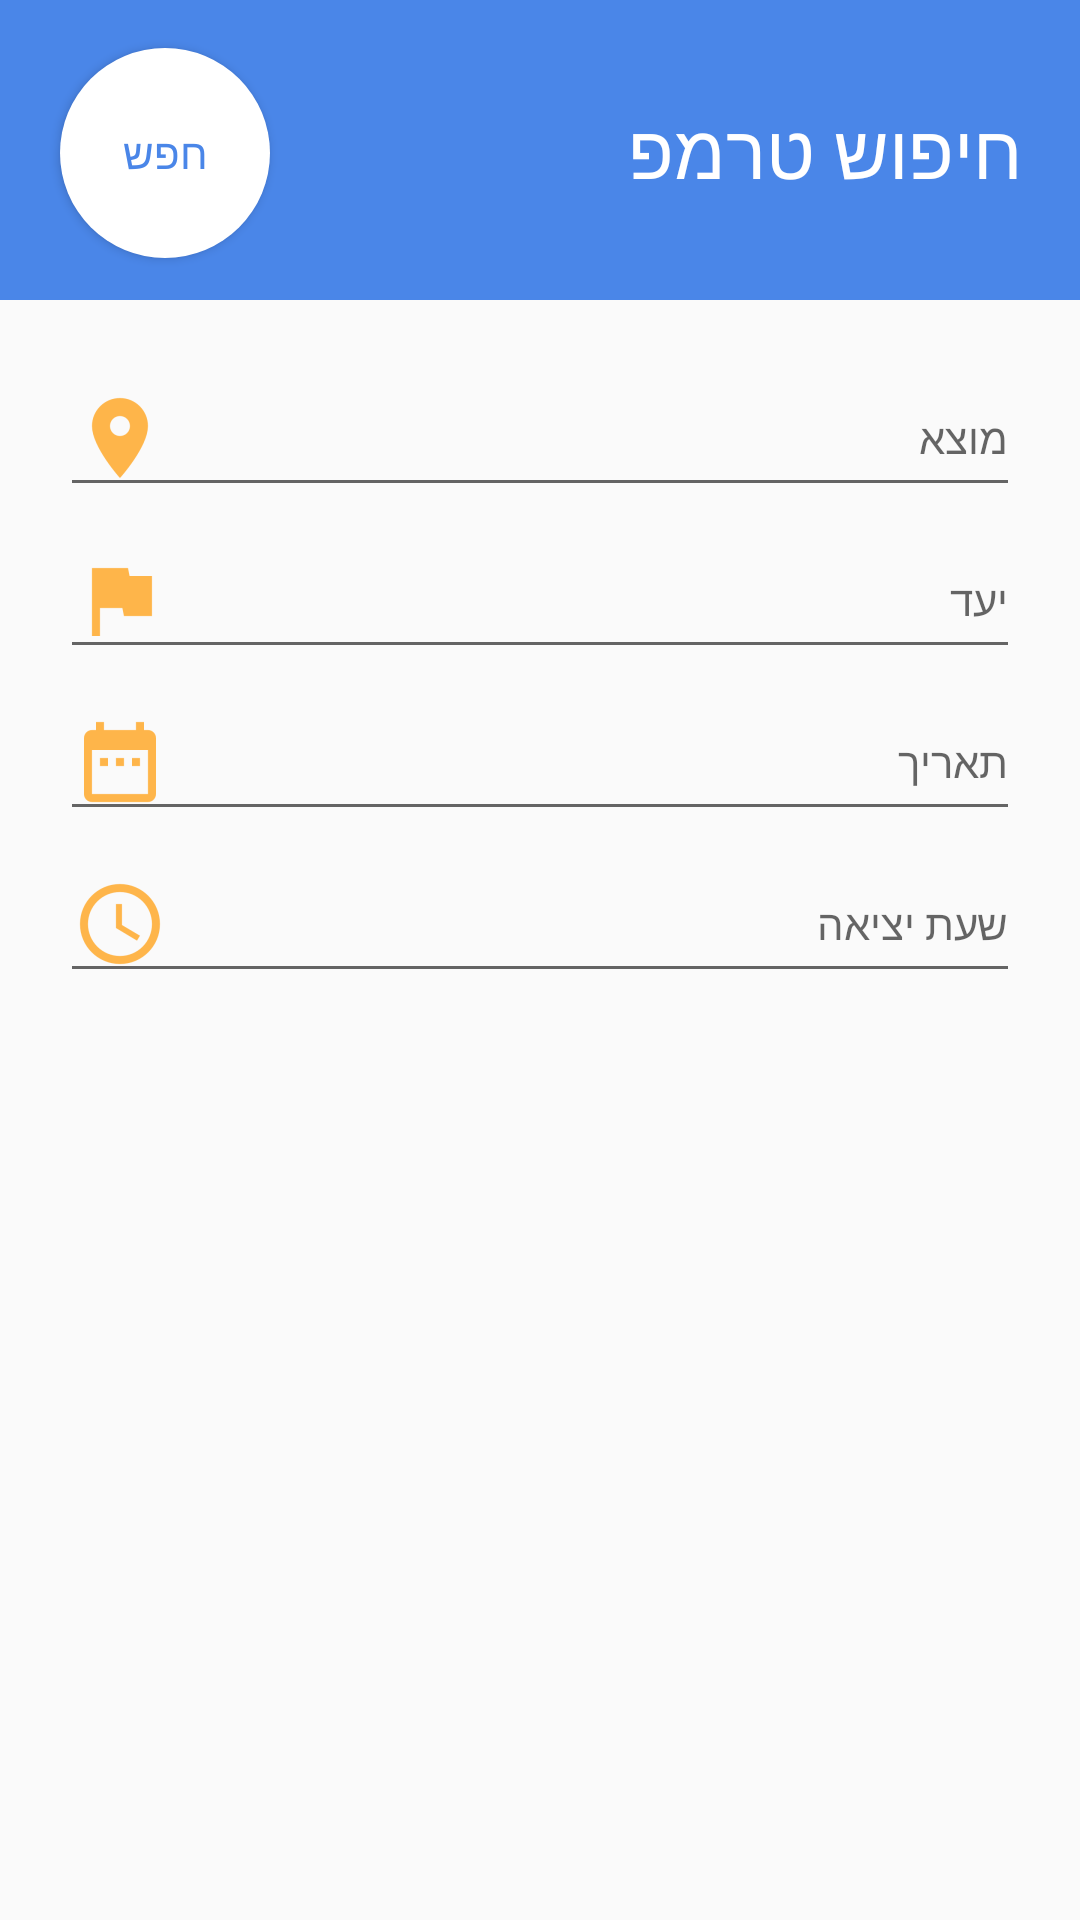

Android layout source for this screen:
<!-- AndroidManifest.xml: application theme AppTheme -->
<!-- res/layout/searchdialog.xml -->
<?xml version="1.0" encoding="utf-8"?>
<RelativeLayout xmlns:android="http://schemas.android.com/apk/res/android"
    android:layout_width="match_parent"
    android:layout_height="match_parent"
    android:paddingBottom="15dp"



   >

    <RelativeLayout

        android:layout_width="match_parent"
        android:layout_height="100dp"
        android:background="@color/light_blue"
        android:id="@+id/search_tremp_dialog_header"
        android:paddingTop="20dp"
        android:gravity="right|center_horizontal"
        android:paddingRight="10dp"
        android:layout_alignParentTop="true"
        android:layout_alignParentStart="true">

        <TextView
            android:layout_width="wrap_content"
            android:layout_height="wrap_content"
            android:text="חיפוש טרמפ"
            android:id="@+id/textView5"
            android:layout_marginRight="10dp"
            android:layout_marginLeft="10dp"
            android:textSize="25dp"
            android:textColor="@color/white"
            android:layout_centerVertical="true"
            android:layout_alignParentEnd="true"
            android:layout_marginEnd="10dp" />



    </RelativeLayout>

     />

    <EditText
        android:layout_width="match_parent"
        android:layout_height="wrap_content"
        android:id="@+id/from"
        android:hint="מוצא"
        android:layout_marginRight="20dp"
        android:layout_marginLeft="20dp"
        android:layout_below="@+id/search_tremp_dialog_header"
        android:layout_marginBottom="5dp"
        android:gravity="right|center"
        android:drawableLeft="@drawable/ic_action_from"
        android:layout_marginTop="20dp"
        android:textSize="14dp"
       />

    <EditText
        android:layout_width="match_parent"
        android:layout_height="wrap_content"
        android:id="@+id/to"
        android:hint="יעד"
        android:layout_marginRight="20dp"
        android:layout_marginLeft="20dp"
        android:layout_below="@+id/from"
        android:layout_marginBottom="5dp"
        android:gravity="right|center"
        android:drawableLeft="@drawable/ic_action_to"
        android:textSize="14dp"/>

    <EditText
        android:layout_width="match_parent"
        android:layout_height="wrap_content"
        android:id="@+id/date"
        android:inputType="datetime"
        android:hint="תאריך"
        android:focusable="false"
        android:layout_marginRight="20dp"
        android:layout_marginLeft="20dp"
        android:layout_below="@+id/to"
        android:layout_marginBottom="5dp"
        android:gravity="right|center"
        android:drawableLeft="@drawable/ic_action_date"
        android:textSize="14dp"/>

    <EditText
        android:layout_width="match_parent"
        android:layout_height="wrap_content"
        android:id="@+id/time"
        android:hint="שעת יציאה"
        android:inputType="time"
        android:layout_marginRight="20dp"
        android:layout_marginLeft="20dp"
        android:layout_below="@+id/date"
        android:layout_marginBottom="20dp"
        android:gravity="right|center"
        android:focusable="false"
        android:drawableLeft="@drawable/ic_action_time"
        android:textSize="14dp"/>


    <Button
        android:layout_width="70dp"
        android:layout_height="70dp"
        android:id="@+id/search_send"
        android:text="חפש"
        android:textColor="@color/light_blue"
        android:background="@drawable/btn_drawable2"
        android:backgroundTint="@color/white"
        android:layout_marginBottom="14dp"
        android:layout_above="@+id/from"
        android:layout_alignStart="@+id/from" />



</RelativeLayout>
<!-- resources referenced by this layout -->
<resources>
  <color name="light_blue">#4A86E8</color>
  <color name="white">#FFFFFF</color>
  <!-- drawable btn_drawable2 (drawable) -->
  <?xml version="1.0" encoding="utf-8"?>
  <shape xmlns:android="http://schemas.android.com/apk/res/android"
  
      android:shape="rectangle"
      android:padding="10dp"
  
      >
      <solid android:color="@color/light_blue"/>
  
  
  
  
      <corners
  
          android:bottomRightRadius="60dp"
          android:bottomLeftRadius="60dp"
          android:topLeftRadius="60dp"
          android:topRightRadius="60dp"/>
  
      <size
          android:height="50dp"
          android:width="270dp"/>
  
  
  </shape>
  <!-- drawable ic_action_date: png bitmap (drawable-hdpi, 454 bytes) -->
  <!-- drawable ic_action_from: png bitmap (drawable-mdpi, 507 bytes) -->
  <!-- drawable ic_action_time: png bitmap (drawable-hdpi, 1156 bytes) -->
  <!-- drawable ic_action_to: png bitmap (drawable-hdpi, 259 bytes) -->
  <style name="AppTheme" parent="Theme.AppCompat.Light.NoActionBar">
          
          <item name="colorPrimary">@color/colorPrimary</item>
          <item name="colorPrimaryDark">@color/colorPrimaryDark</item>
          <item name="colorAccent">@color/light_blue</item>
      </style>
  <color name="colorPrimary">#3F51B5</color>
  <color name="colorPrimaryDark">#303F9F</color>
</resources>
